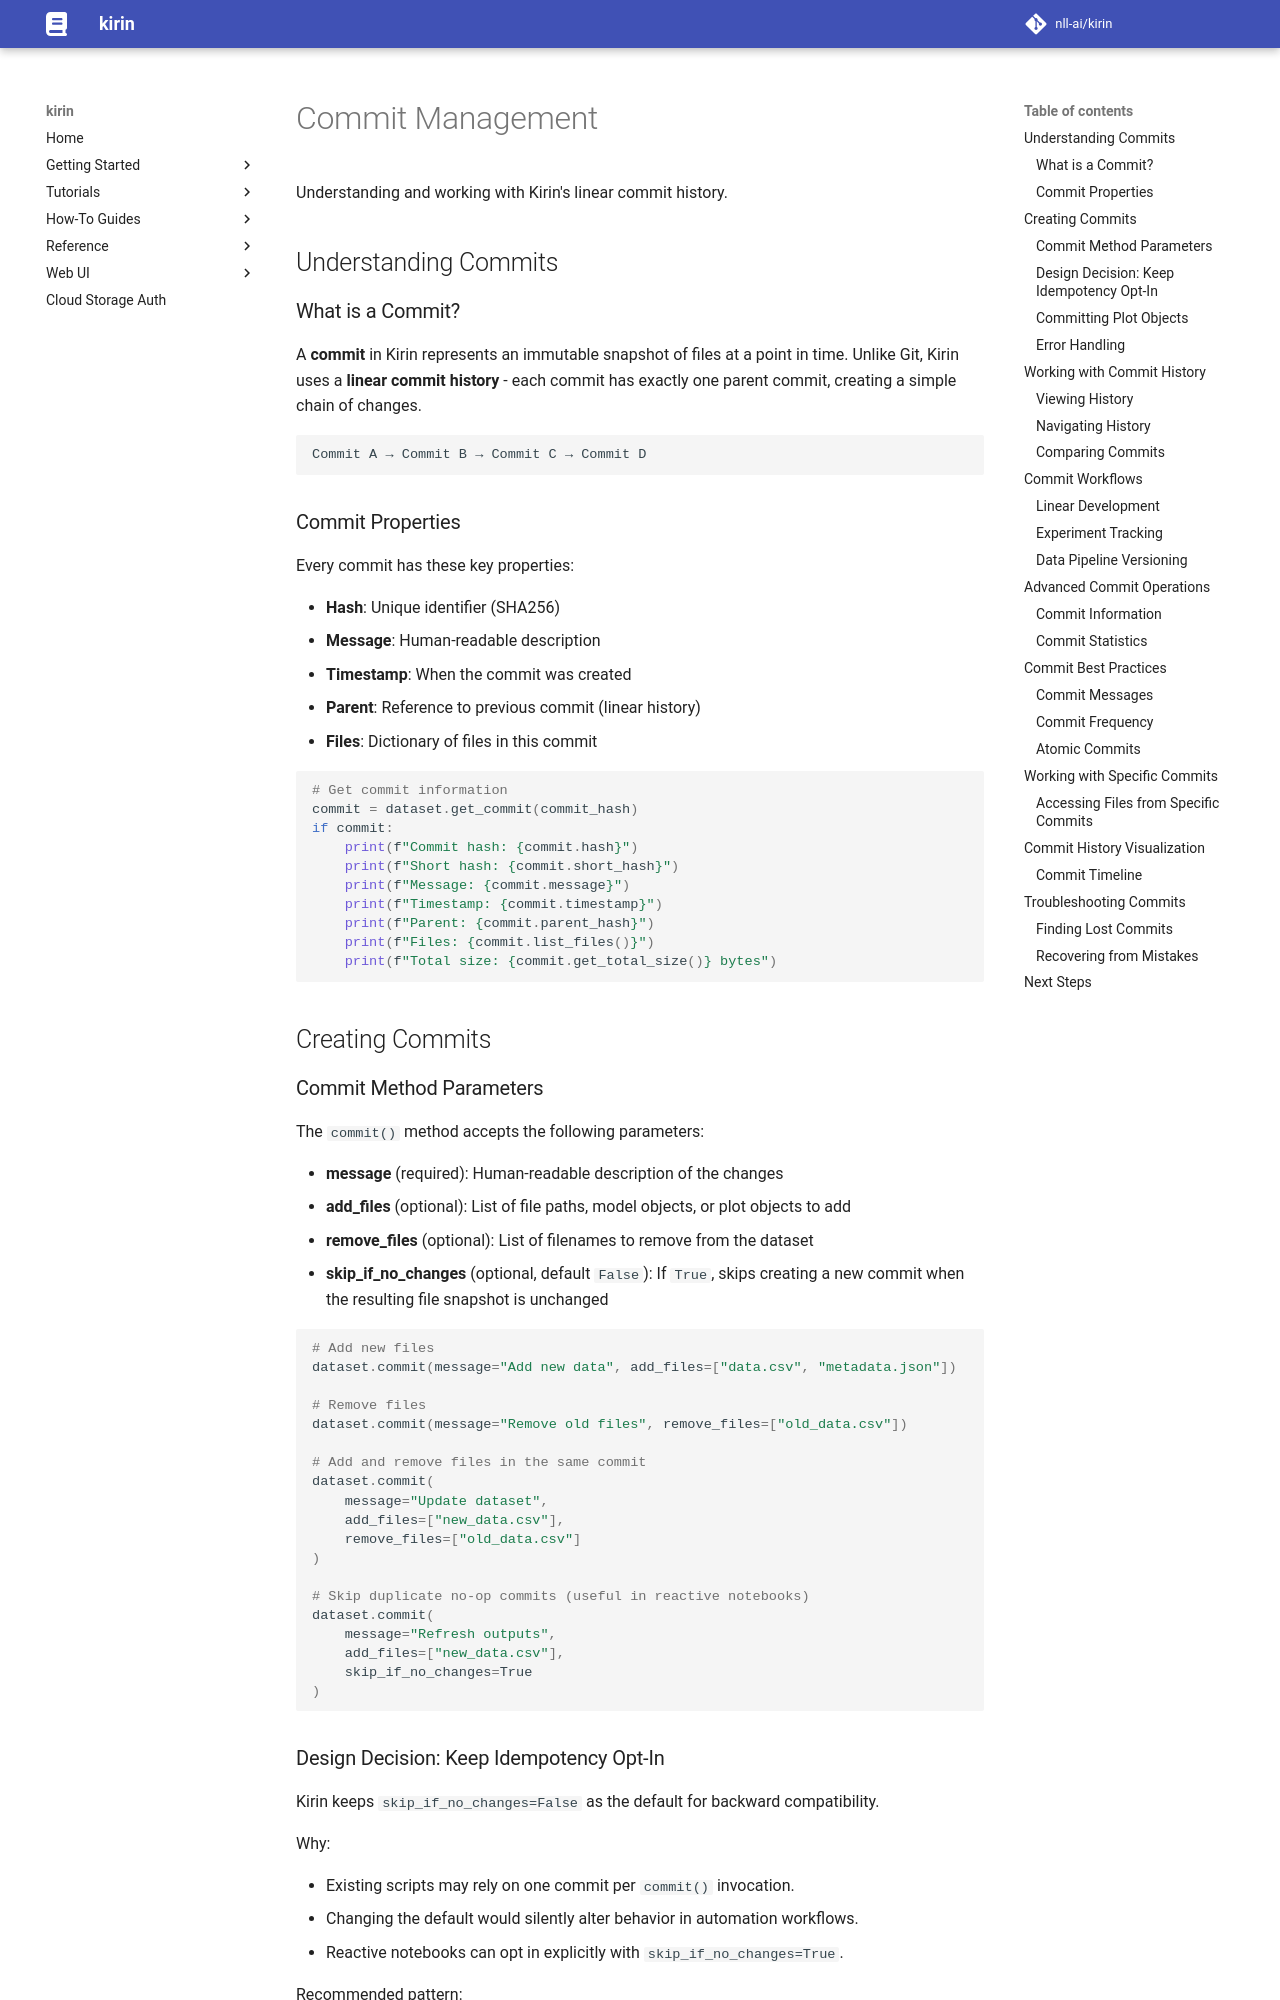

repository: nll-ai/kirin · page: pr-preview/pr-67/guides/commit-management/index.html · generator: mkdocs

# Commit Management

Understanding and working with Kirin's linear commit history.

## Understanding Commits

### What is a Commit?

A **commit** in Kirin represents an immutable snapshot of files at a point in
time. Unlike Git, Kirin uses a **linear commit history** - each commit has
exactly one parent commit, creating a simple chain of changes.

```text
Commit A → Commit B → Commit C → Commit D
```

### Commit Properties

Every commit has these key properties:

- **Hash**: Unique identifier (SHA256)
- **Message**: Human-readable description
- **Timestamp**: When the commit was created
- **Parent**: Reference to previous commit (linear history)
- **Files**: Dictionary of files in this commit

```python
# Get commit information
commit = dataset.get_commit(commit_hash)
if commit:
    print(f"Commit hash: {commit.hash}")
    print(f"Short hash: {commit.short_hash}")
    print(f"Message: {commit.message}")
    print(f"Timestamp: {commit.timestamp}")
    print(f"Parent: {commit.parent_hash}")
    print(f"Files: {commit.list_files()}")
    print(f"Total size: {commit.get_total_size()} bytes")
```

## Creating Commits

### Commit Method Parameters

The `commit()` method accepts the following parameters:

- **message** (required): Human-readable description of the changes
- **add_files** (optional): List of file paths, model objects, or plot
  objects to add
- **remove_files** (optional): List of filenames to remove from the dataset
- **skip_if_no_changes** (optional, default `False`): If `True`, skips creating
  a new commit when the resulting file snapshot is unchanged

```python
# Add new files
dataset.commit(message="Add new data", add_files=["data.csv", "metadata.json"])

# Remove files
dataset.commit(message="Remove old files", remove_files=["old_data.csv"])

# Add and remove files in the same commit
dataset.commit(
    message="Update dataset",
    add_files=["new_data.csv"],
    remove_files=["old_data.csv"]
)

# Skip duplicate no-op commits (useful in reactive notebooks)
dataset.commit(
    message="Refresh outputs",
    add_files=["new_data.csv"],
    skip_if_no_changes=True
)
```

### Design Decision: Keep Idempotency Opt-In

Kirin keeps `skip_if_no_changes=False` as the default for backward
compatibility.

Why:

- Existing scripts may rely on one commit per `commit()` invocation.
- Changing the default would silently alter behavior in automation workflows.
- Reactive notebooks can opt in explicitly with `skip_if_no_changes=True`.

Recommended pattern:

- Use default behavior in scripts where every commit call should create history.
- Use `skip_if_no_changes=True` in reactive environments (Marimo/Jupyter) to
  prevent repeated no-op commits on rerun.
